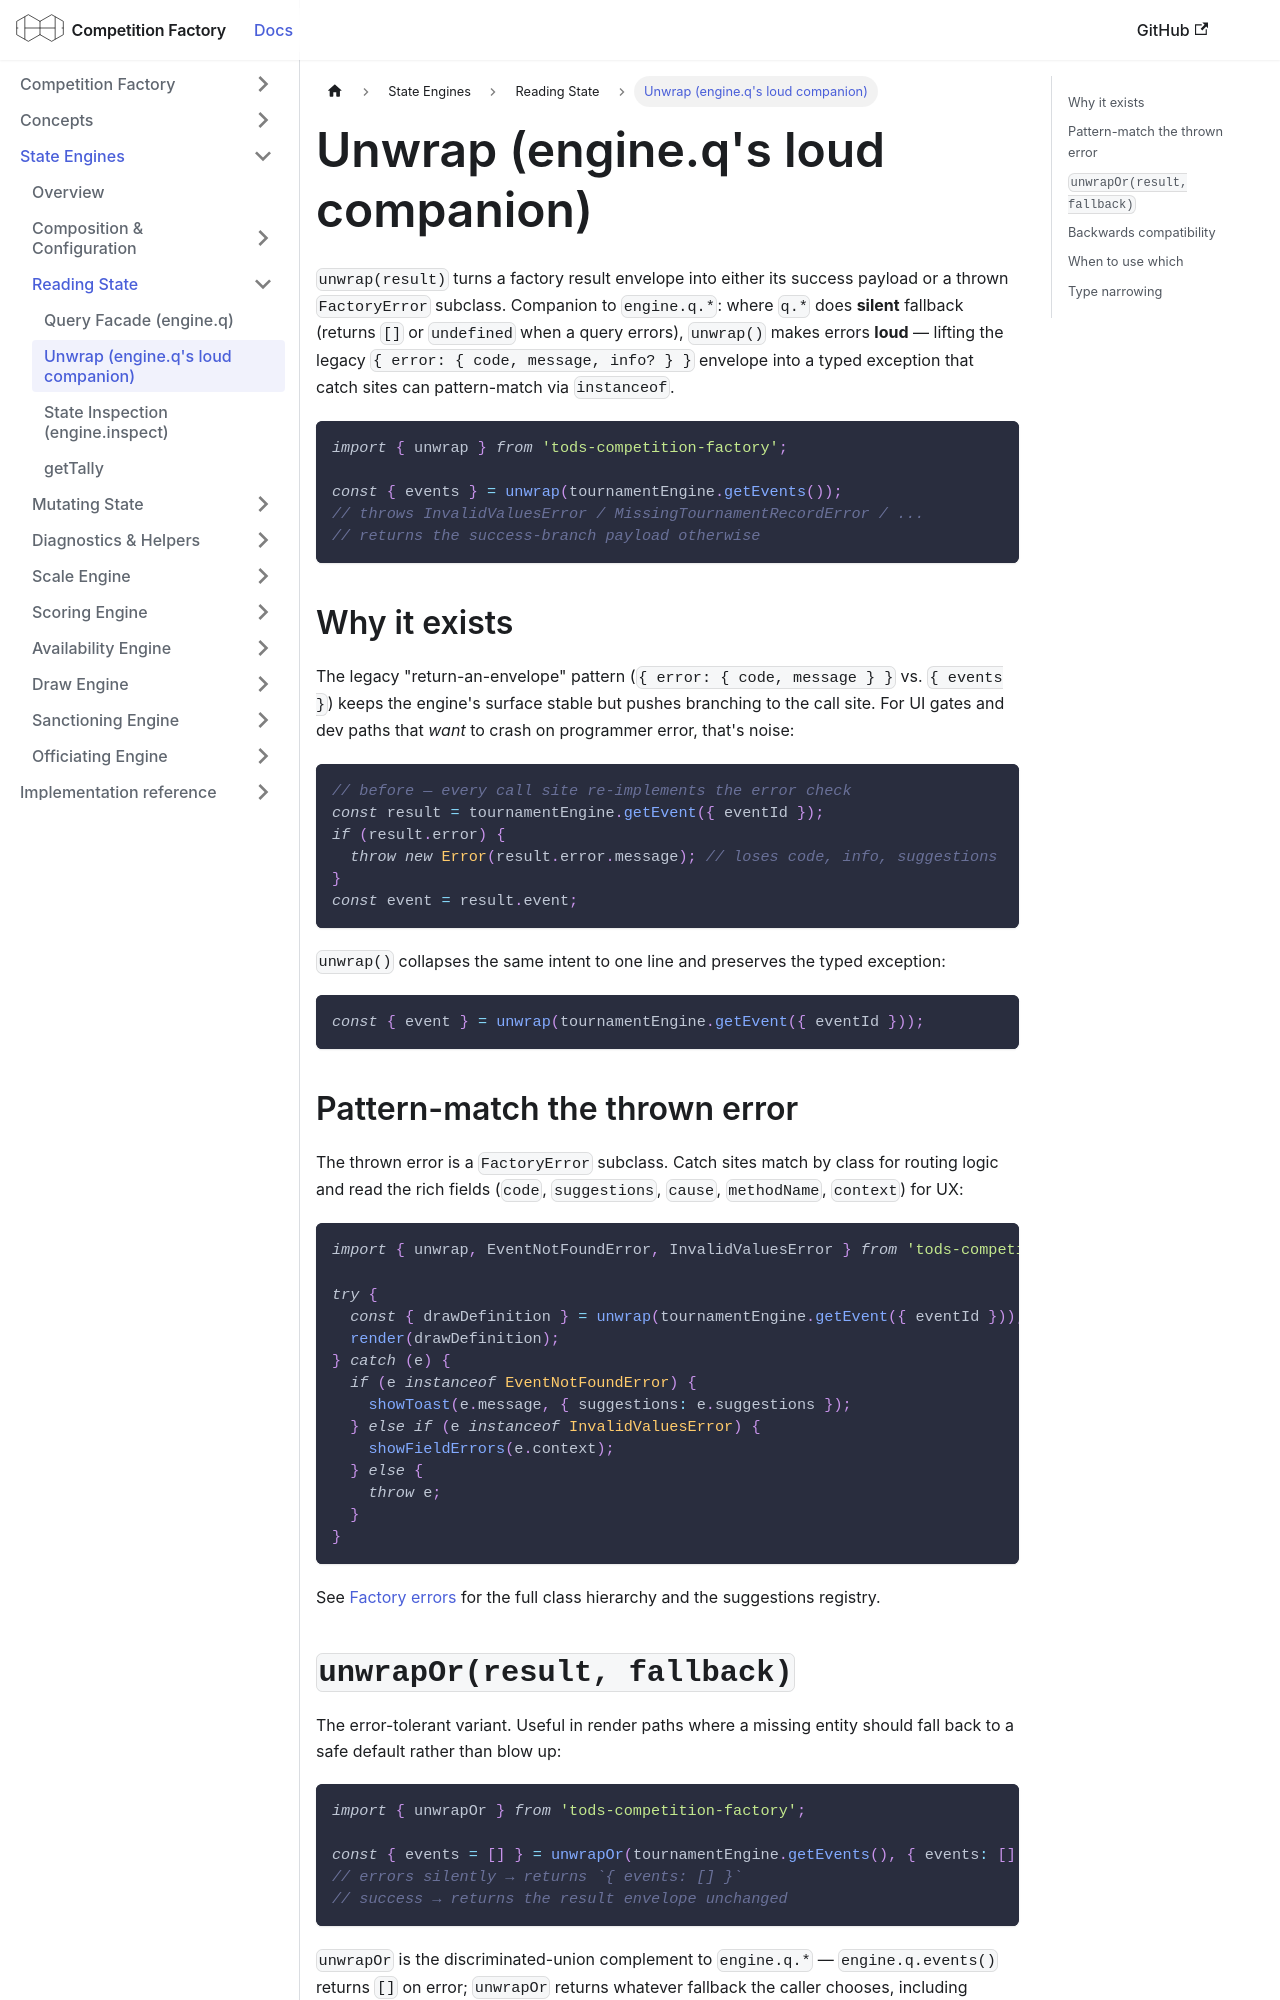

repository: CourtHive/competition-factory · page: docs/engines/unwrap/index.html · generator: docusaurus

---
title: Unwrap (engine.q's loud companion)
---

`unwrap(result)` turns a factory result envelope into either its success payload or a thrown `FactoryError` subclass. Companion to `engine.q.*`: where `q.*` does **silent** fallback (returns `[]` or `undefined` when a query errors), `unwrap()` makes errors **loud** — lifting the legacy `{ error: { code, message, info? } }` envelope into a typed exception that catch sites can pattern-match via `instanceof`.

```ts
import { unwrap } from 'tods-competition-factory';

const { events } = unwrap(tournamentEngine.getEvents());
// throws InvalidValuesError / MissingTournamentRecordError / ...
// returns the success-branch payload otherwise
```

## Why it exists

The legacy "return-an-envelope" pattern (`{ error: { code, message } }` vs. `{ events }`) keeps the engine's surface stable but pushes branching to the call site. For UI gates and dev paths that _want_ to crash on programmer error, that's noise:

```ts
// before — every call site re-implements the error check
const result = tournamentEngine.getEvent({ eventId });
if (result.error) {
  throw new Error(result.error.message); // loses code, info, suggestions
}
const event = result.event;
```

`unwrap()` collapses the same intent to one line and preserves the typed exception:

```ts
const { event } = unwrap(tournamentEngine.getEvent({ eventId }));
```

## Pattern-match the thrown error

The thrown error is a `FactoryError` subclass. Catch sites match by class for routing logic and read the rich fields (`code`, `suggestions`, `cause`, `methodName`, `context`) for UX:

```ts
import { unwrap, EventNotFoundError, InvalidValuesError } from 'tods-competition-factory';

try {
  const { drawDefinition } = unwrap(tournamentEngine.getEvent({ eventId }));
  render(drawDefinition);
} catch (e) {
  if (e instanceof EventNotFoundError) {
    showToast(e.message, { suggestions: e.suggestions });
  } else if (e instanceof InvalidValuesError) {
    showFieldErrors(e.context);
  } else {
    throw e;
  }
}
```

See [Factory errors](./factory-errors.md) for the full class hierarchy and the suggestions registry.
